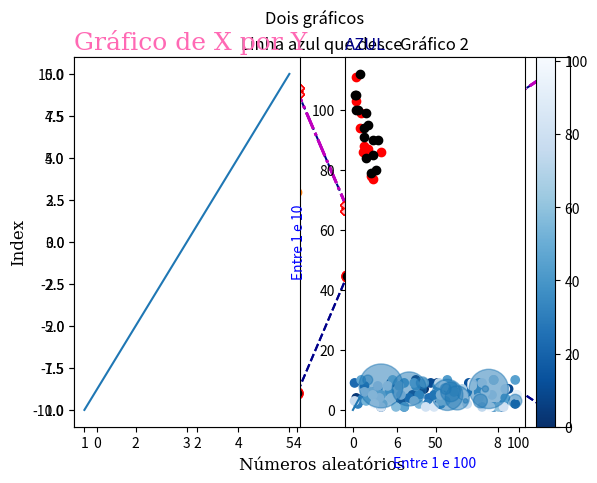

Recreate this plot in Python.
#!/usr/bin/env python
# coding: utf-8

# In[1]:


import matplotlib.pyplot as plt

x = [1,2,3,4]
y = [2,3,4,3]
plt.plot(x,y)
plt.title("Linha azul que desce")
plt.xlabel("Eixo x")
plt.ylabel("eixo Y")
plt.show()


# In[2]:


# Para plotar apenas o ponto, utiliza-se o argumento 'o'
plt.plot(x, y, 'o')
plt.show()


# In[3]:


# Se dermos apenas um argumento, ele vai usar o index como eixo X

plt.plot(y)
plt.show


# In[4]:


# Marker (marcadores)

plt.plot(y, marker='o')
plt.show()


# In[5]:


# Tipos de linha
import numpy as np

x = np.array([1, 3, 5, 7, 9, 2, 4, 6, 8, 10])

plt.plot(x, 'X-.m', ms=10, mec='r', mfc='pink',linewidth=2)
# marcador, tipo de linha, cor

# Cor:  r(ed), g(reen), b(lue), c(iano), m(agenta), y(ellow), k(black), w(hite) 
# Tipo de linha : - -- -.

# Mark size(ms) = tamanho do mark
# Mark Color(mec) = cor do marcador

# mfc = cor os marcadores

# c = cor da linha
# linewidth = grossura da linha


# In[6]:


# Pode escolher cores se der um código hexadecimal de argumento ou nome das cores

plt.plot(x, 'o--r', c="DarkBlue", mec="r", ms=8, mfc="black")


# In[7]:


# Plotando 2 gráficos ao mesmo tempo 

x = np.array([1, 3, 5, 7, 9, 2, 4, 6, 8, 10])
y = -x
plt.plot(x, 'X-.m', ms=10, mec='r', mfc='pink',linewidth=2)
plt.plot(y, 'o--r', c="DarkBlue", mec="r", ms=8, mfc="black")

plt.show()


# In[8]:


# Sobre os nomes que podem ser dados
font1 = {'family':'serif','color':'hotpink','size':18}
font2 = {'family':'serif','color':'black','size':12}

# Criando os plots
plt.plot(x, 'X-.m', ms=10, mec='r', mfc='pink',linewidth=2)
plt.plot(y, 'o--r', c="DarkBlue", mec="r", ms=8, mfc="black")

# Dando titulos aos eixos e ao gráfico
plt.title("Gráfico de X por Y", fontdict=font1, loc='left')
plt.xlabel("Números aleatórios", fontdict=font2)
plt.ylabel("Index", fontdict=font2)

plt.show()


# loc pode receber: left, right
# 

# In[9]:


# Grade

plt.grid(axis="x", color='green', linestyle='-.', linewidth = 0.5) #se quiser a linha só em uma direção, argmento axis
# axis="x" ou axis="y"
plt.show() 


# In[10]:


# plot 1
x = np.arange(1, 6)
y = np.arange(0,5)
plt.subplot(1,2,1) # (n_linhas, n_colunas, índice)
plt.plot(x, x)

# plot 2

plt.subplot(1,2,2)
plt.plot(y,y)
plt.title("Gráfico 2")

# Geral
plt.suptitle("Dois gráficos")
plt.show()


# In[11]:


# marcando apenas os pontos sem fazer desenhos

x = np.array([5,7,8,7,2,17,2,9,4,11,12,9,6])
y = np.array([99,86,87,88,111,86,103,87,94,78,77,85,86])
plt.scatter(x, y, color="red")

x = np.array([2,2,8,1,15,8,12,9,7,3,11,4,7,14,12])
y = np.array([100,105,84,105,90,99,90,95,94,100,79,112,91,80,85])
plt.scatter(x, y, color="black")


# In[12]:


# Estudar mapa de cores(colormap) do Matplotlib

x = np.random.randint(1, 101, size=100)
y = np.random.randint(1, 11, size=100)

colors = np.linspace(0, 101, num=100)

plt.scatter(x, y, c=colors, cmap='Blues_r')

plt.colorbar()

# Alguns extras para deixar o mapa mais bonitinho
plt.title("AZUL", loc="left", c="DarkBlue")
plt.xlabel("Entre 1 e 100", c="b")
plt.ylabel("Entre 1 e 10", c="b")

plt.show()


# In[ ]:


# plotando o taanho por tamanho/importancia

x = np.random.randint(1, 101, size=13)
y = np.random.randint(1, 11, size=13)
sizes = np.array([20,50,100,200,500,1000,60,90,10,300,600,800,75])

plt.scatter(x, y, s=sizes,alpha=0.5) # alpha = transparência

plt.show()

